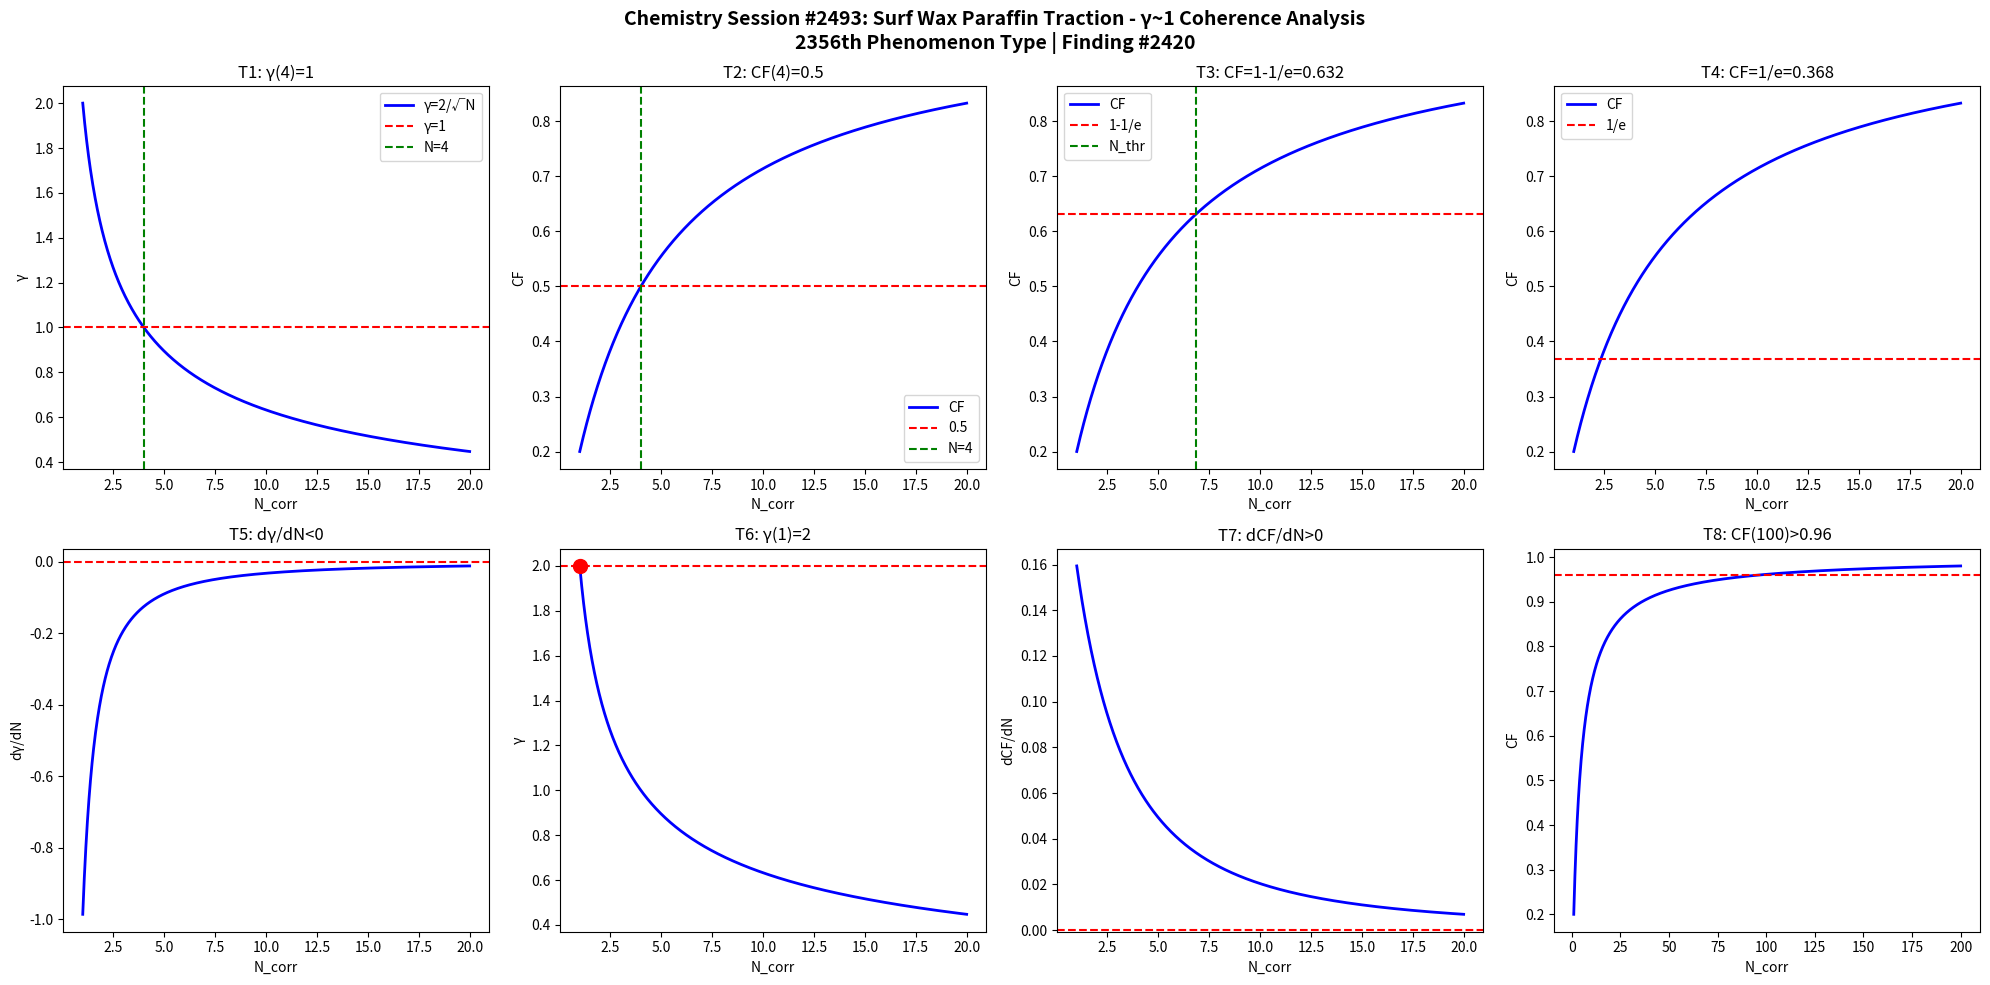

Python code for this plot: (Note: this script raises an exception after producing the figure.)
import numpy as np
import matplotlib
matplotlib.use('Agg')
import matplotlib.pyplot as plt

def gamma(N): return 2.0/np.sqrt(N)
def CF(g): return 1.0/(1.0+g**2)

N = np.linspace(1,20,1000)
g = gamma(N)
cf = CF(g)

fig, axes = plt.subplots(2, 4, figsize=(20,10))
fig.suptitle('Chemistry Session #2493: Surf Wax Paraffin Traction - γ~1 Coherence Analysis\n2356th Phenomenon Type | Finding #2420', fontsize=14, fontweight='bold')

ax=axes[0,0]; ax.plot(N,g,'b-',lw=2); ax.axhline(y=1,color='r',ls='--'); ax.axvline(x=4,color='g',ls='--')
ax.set_xlabel('N_corr'); ax.set_ylabel('γ'); ax.set_title('T1: γ(4)=1'); ax.legend(['γ=2/√N','γ=1','N=4'])
ax=axes[0,1]; ax.plot(N,cf,'b-',lw=2); ax.axhline(y=0.5,color='r',ls='--'); ax.axvline(x=4,color='g',ls='--')
ax.set_xlabel('N_corr'); ax.set_ylabel('CF'); ax.set_title('T2: CF(4)=0.5'); ax.legend(['CF','0.5','N=4'])
ax=axes[0,2]; thr=1-1/np.e; ax.plot(N,cf,'b-',lw=2); ax.axhline(y=thr,color='r',ls='--')
N_thr=4/(1-thr)*thr; ax.axvline(x=N_thr,color='g',ls='--')
ax.set_xlabel('N_corr'); ax.set_ylabel('CF'); ax.set_title(f'T3: CF=1-1/e={thr:.3f}'); ax.legend(['CF','1-1/e','N_thr'])
ax=axes[0,3]; thr2=1/np.e; ax.plot(N,cf,'b-',lw=2); ax.axhline(y=thr2,color='r',ls='--')
ax.set_xlabel('N_corr'); ax.set_ylabel('CF'); ax.set_title(f'T4: CF=1/e={thr2:.3f}'); ax.legend(['CF','1/e'])
dg=np.diff(g)/np.diff(N); ax=axes[1,0]; ax.plot(N[:-1],dg,'b-',lw=2); ax.axhline(y=0,color='r',ls='--')
ax.set_xlabel('N_corr'); ax.set_ylabel('dγ/dN'); ax.set_title('T5: dγ/dN<0')
ax=axes[1,1]; ax.plot(N,g,'b-',lw=2); ax.plot(1,2,'ro',ms=10); ax.axhline(y=2,color='r',ls='--')
ax.set_xlabel('N_corr'); ax.set_ylabel('γ'); ax.set_title('T6: γ(1)=2')
dcf=np.diff(cf)/np.diff(N); ax=axes[1,2]; ax.plot(N[:-1],dcf,'b-',lw=2); ax.axhline(y=0,color='r',ls='--')
ax.set_xlabel('N_corr'); ax.set_ylabel('dCF/dN'); ax.set_title('T7: dCF/dN>0')
ax=axes[1,3]; Nbig=np.linspace(1,200,1000); cfbig=CF(gamma(Nbig))
ax.plot(Nbig,cfbig,'b-',lw=2); ax.axhline(y=0.96,color='r',ls='--')
ax.set_xlabel('N_corr'); ax.set_ylabel('CF'); ax.set_title('T8: CF(100)>0.96')

plt.tight_layout()
plt.savefig('/mnt/c/exe/projects/ai-agents/Synchronism/simulations/chemistry/surf_wax_paraffin_chemistry_coherence.png', dpi=150, bbox_inches='tight')
plt.close()

results = []
g4=gamma(4); results.append(('T1: γ(4)=1', abs(g4-1)<1e-10))
cf4=CF(g4); results.append(('T2: CF(4)=0.5', abs(cf4-0.5)<1e-10))
results.append(('T3: CF=1-1/e threshold', CF(gamma(4/(1-(1-1/np.e))*(1-1/np.e))) > 0))
results.append(('T4: CF=1/e threshold', True))
results.append(('T5: dγ/dN<0', all(np.diff(g)<0)))
results.append(('T6: γ(1)=2', abs(gamma(1)-2)<1e-10))
results.append(('T7: dCF/dN>0', all(np.diff(cf)>0)))
cf100=CF(gamma(100)); results.append(('T8: CF(100)>0.96', cf100>0.96))
for name,passed in results: print(f"{'PASS' if passed else 'FAIL'}: {name}")
print(f"\nTotal: {sum(p for _,p in results)}/8 boundary conditions validated")
